5-way image classification set "dataset" from GitHub (Bambi-lab/EdgeMAF-Net); label vocabulary: esophageal cancer, gastric cancer, gastric mucosal cancer, high-grade esophageal intraepithelial neoplasia, high-grade gastric intraepithelial neoplasia.

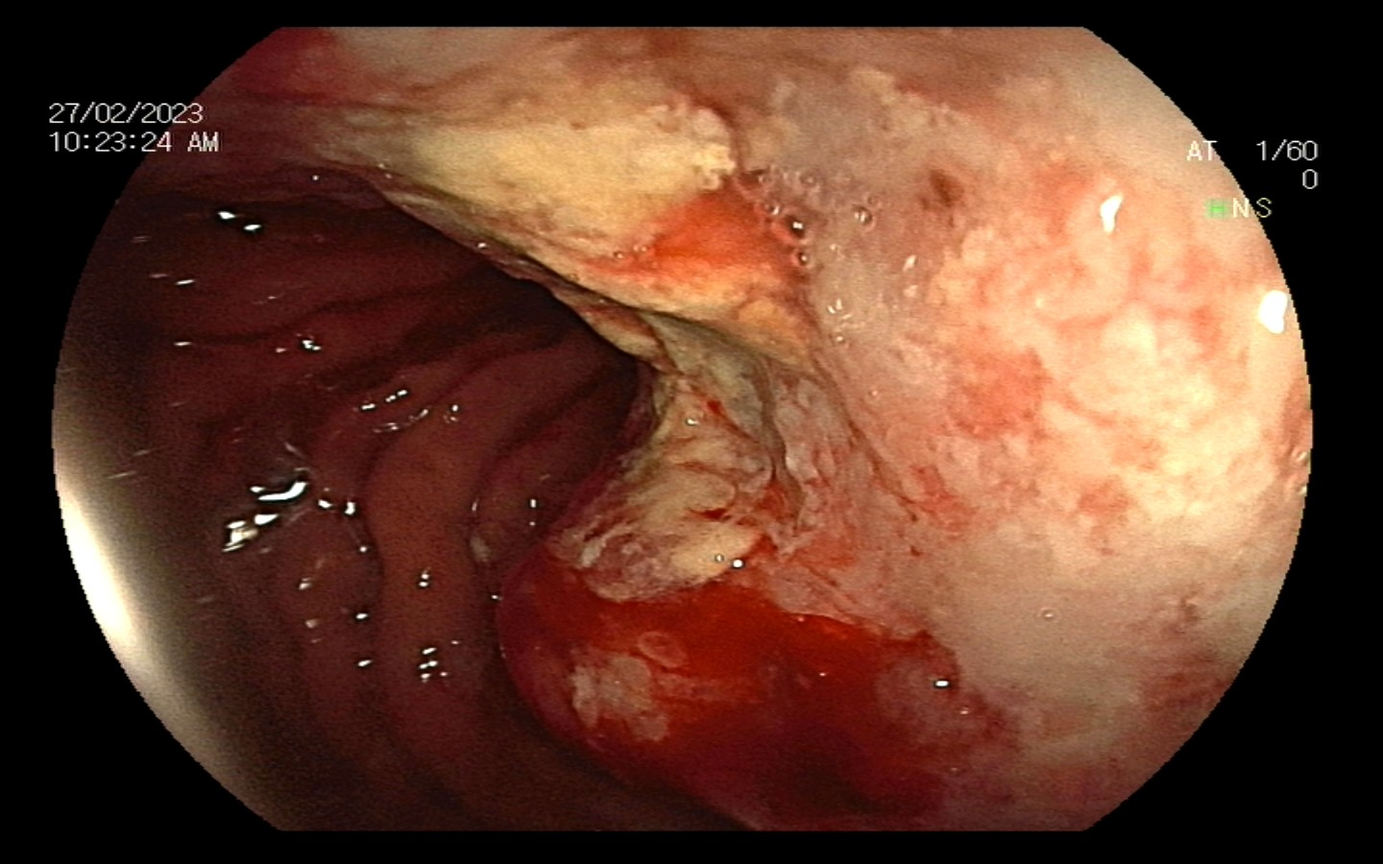
Label: gastric cancer

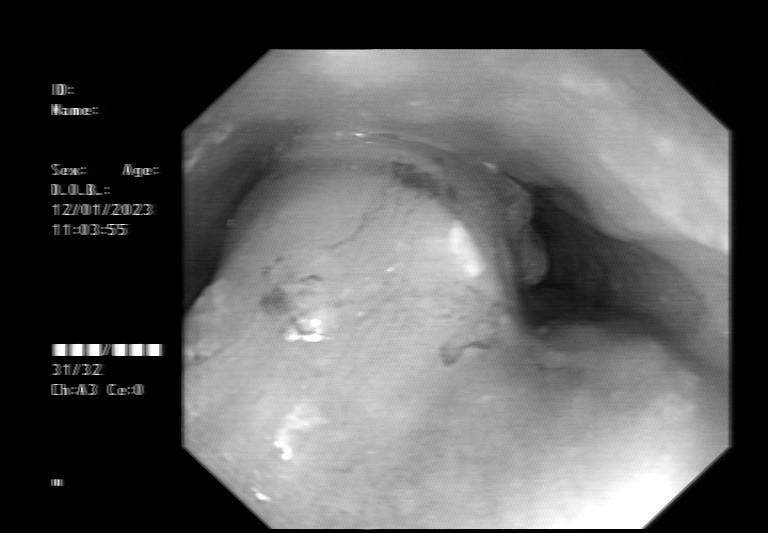
Label: esophageal cancer

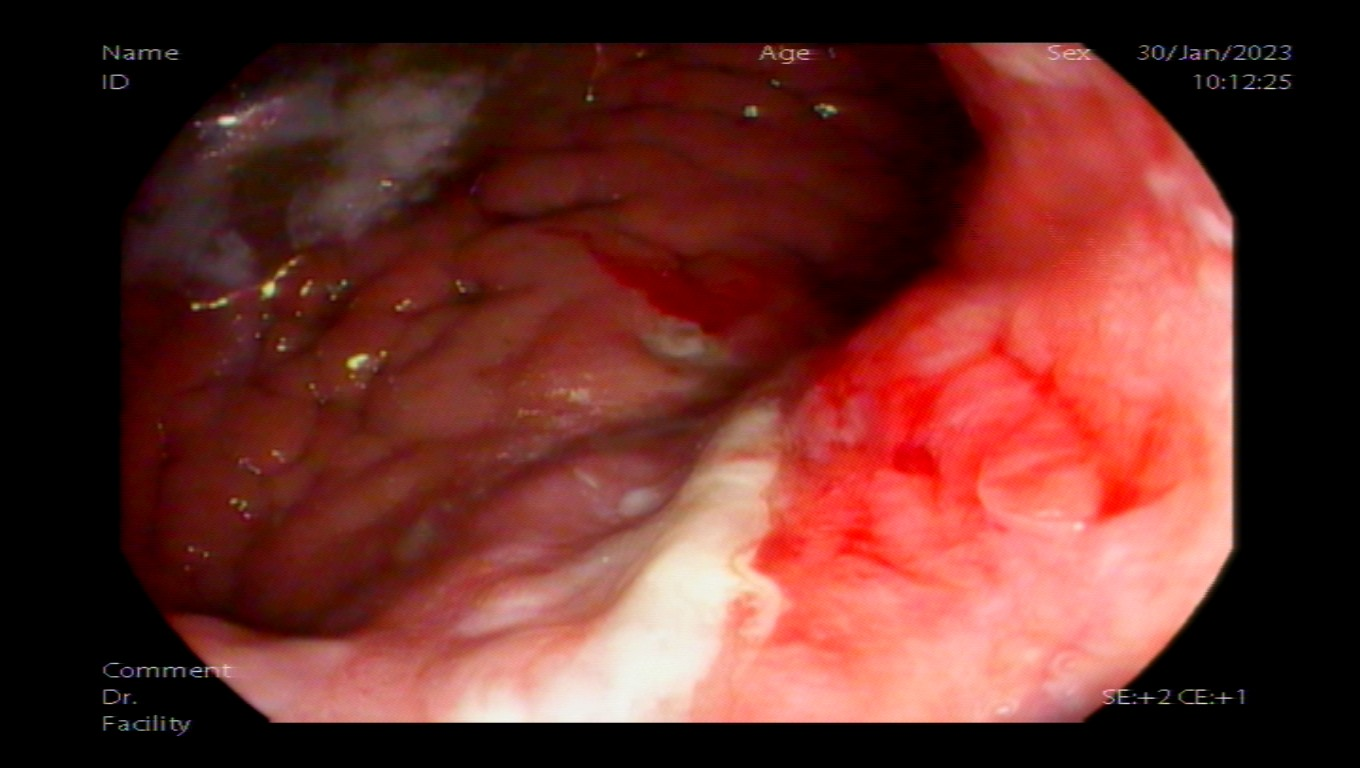
Label: gastric cancer

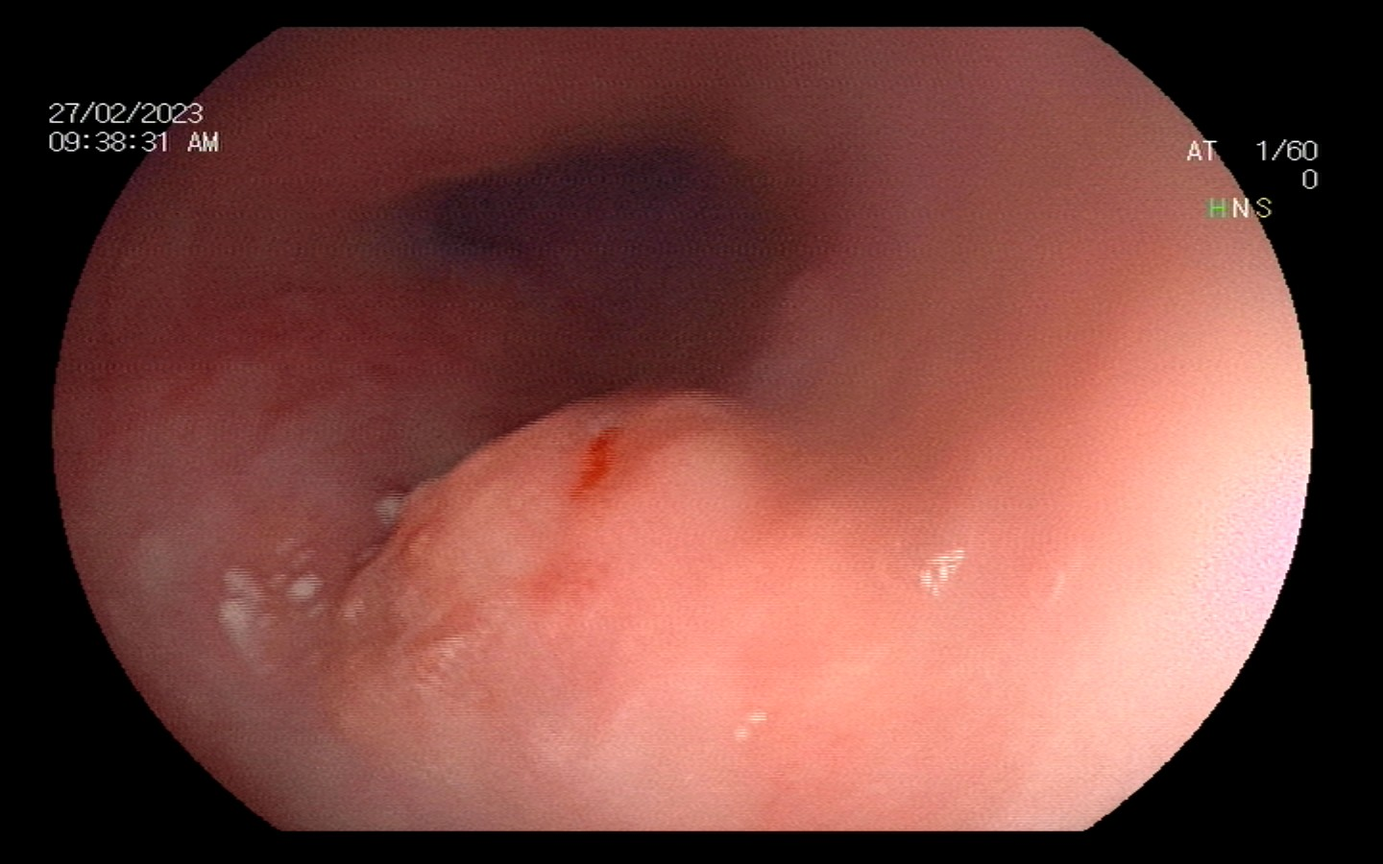
Label: esophageal cancer

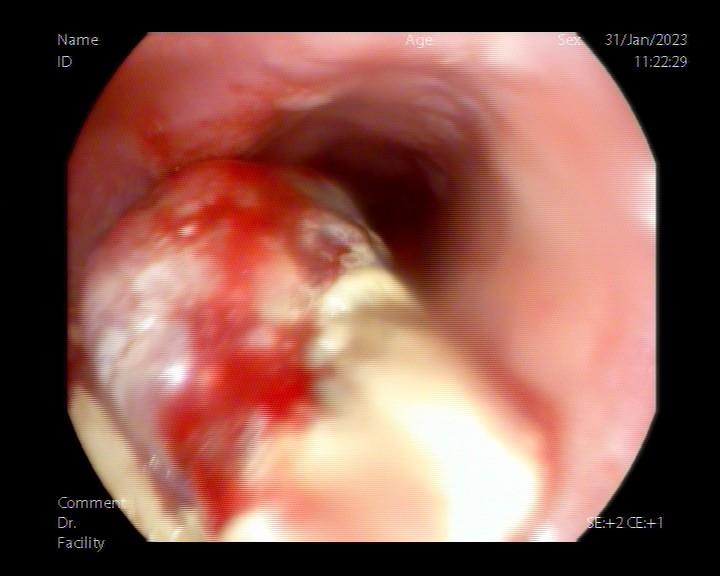
Label: esophageal cancer

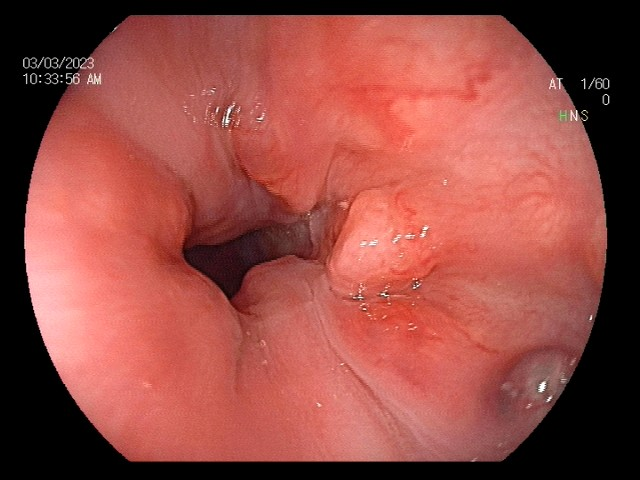
Label: esophageal cancer
